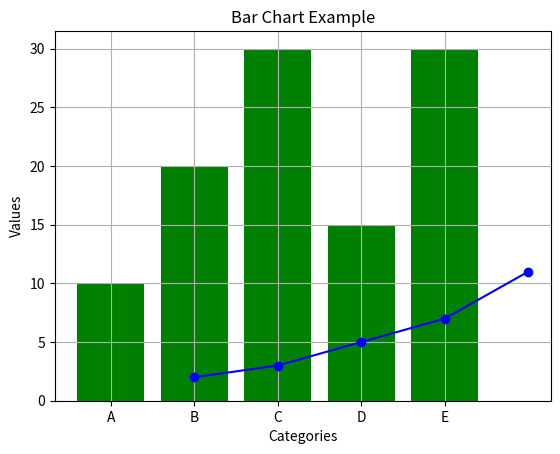

Recreate this plot in Python.
# Create a simple line plot and bar chart.

import matplotlib.pyplot as plt


# 1. Line plot
x=[1,2,3,4,5]
y=[2,3,5,7,11]

# lots of plt func there
plt.plot(x,y,marker='o',linestyle='-',color='b')
plt.xlabel('X-axis')
plt.ylabel('Y-axis')
plt.title('Line Plot Example')
plt.grid(True)
plt.show()

# 2. Bar chart
categories=['A','B','C','D','E']
values=[10,20,30,15,30]
plt.bar(categories,values,color='green')
plt.xlabel('Categories')
plt.ylabel('Values')
plt.title('Bar Chart Example')
plt.show()